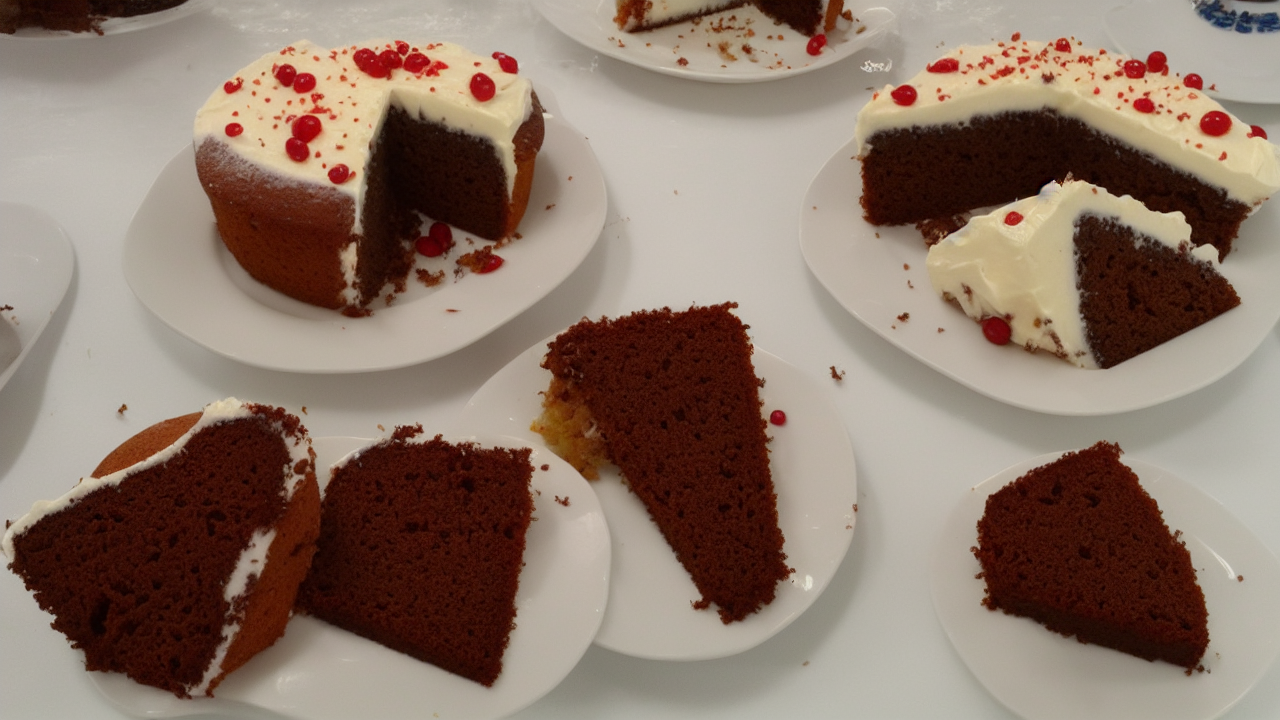
Generation parameters embedded in this image by AUTOMATIC1111 Stable Diffusion web UI or a fork of it (Forge, ...) (PNG 'parameters' text chunk):
alone Tasty cake
Negative prompt: words
Steps: 80, Sampler: Euler a, CFG scale: 7, Seed: 1996185197, Size: 1280x720, Model hash: 6ce0161689, Model: v1-5-pruned-emaonly, Version: v1.3.0